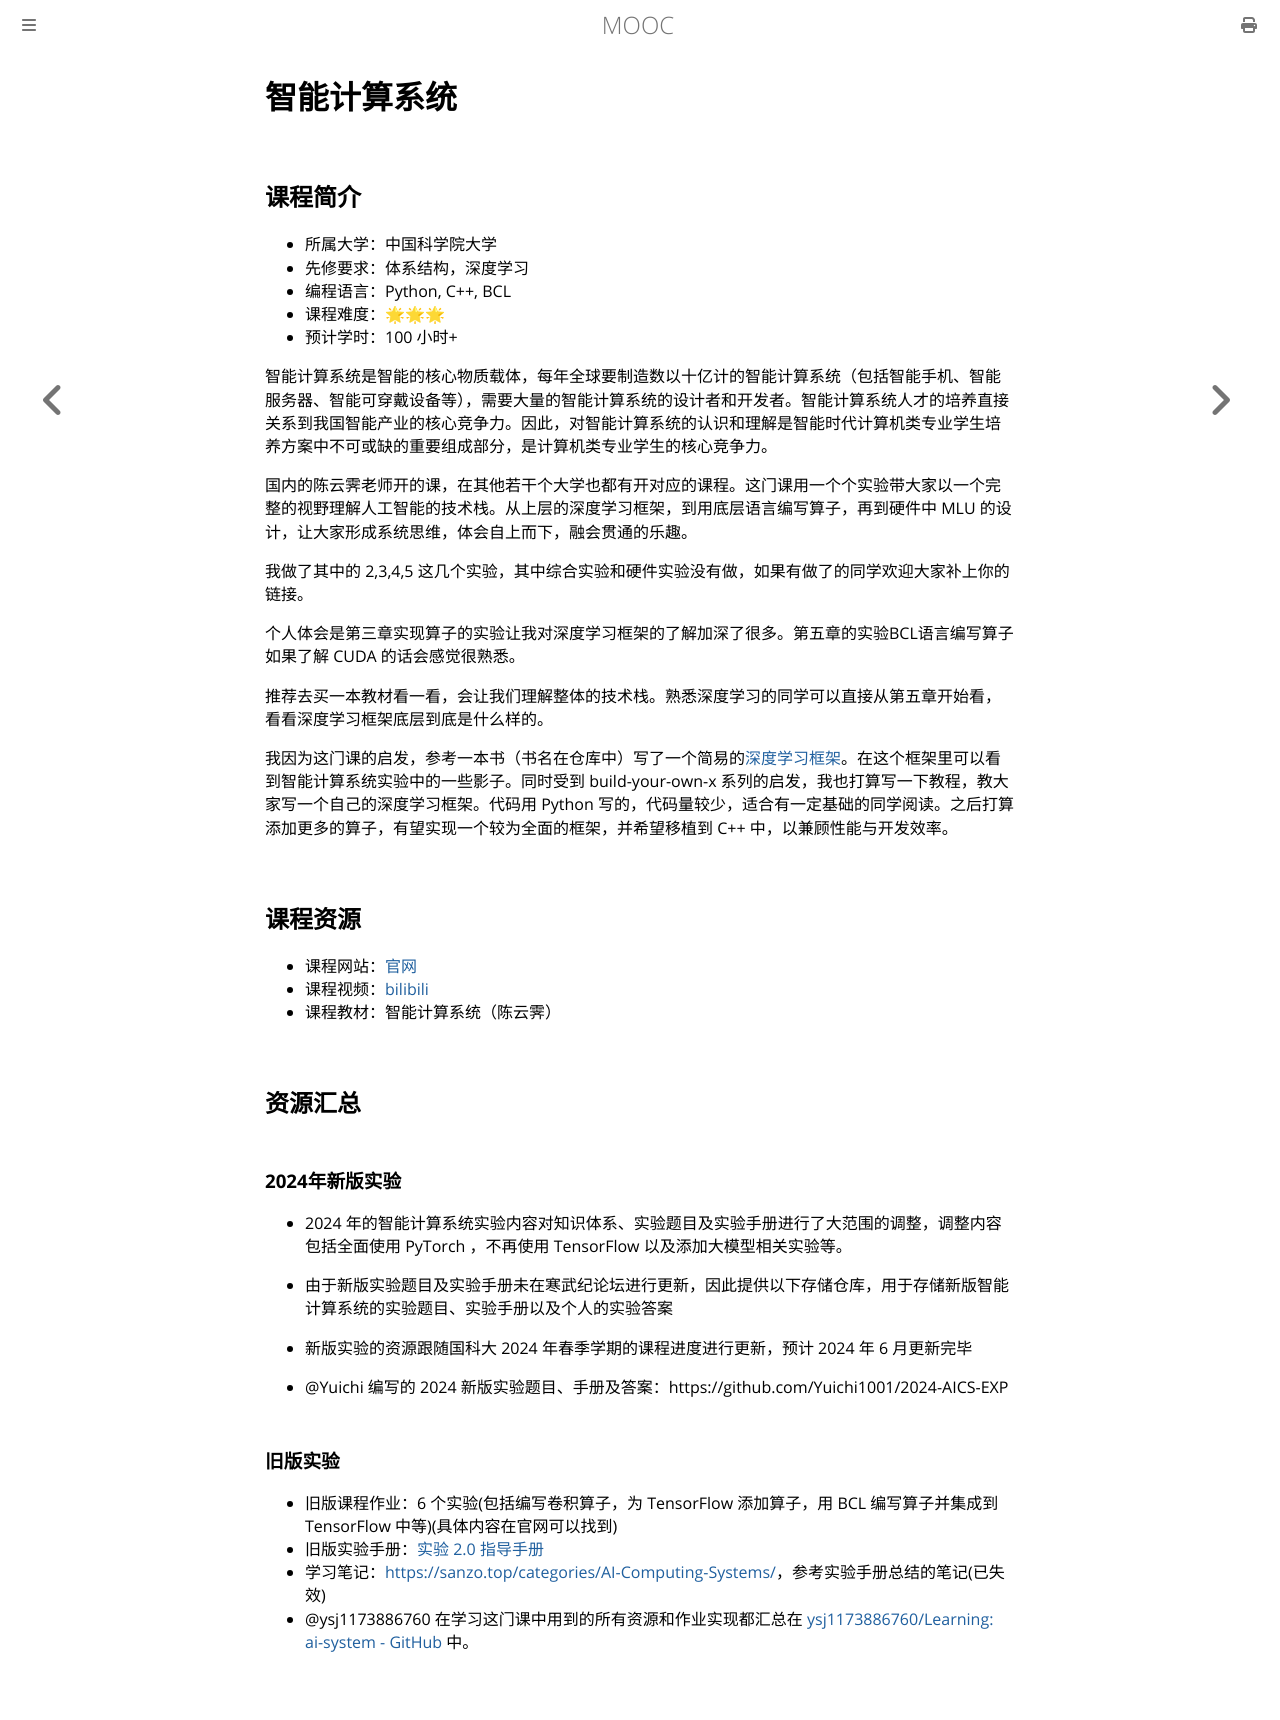

repository: Hanguangwu/MOOC · page: docs/机器学习系统/AICS.html · generator: mdbook

# 智能计算系统

## 课程简介

- 所属大学：中国科学院大学
- 先修要求：体系结构，深度学习
- 编程语言：Python, C++, BCL
- 课程难度：🌟🌟🌟
- 预计学时：100 小时+

智能计算系统是智能的核心物质载体，每年全球要制造数以十亿计的智能计算系统（包括智能手机、智能服务器、智能可穿戴设备等），需要大量的智能计算系统的设计者和开发者。智能计算系统人才的培养直接关系到我国智能产业的核心竞争力。因此，对智能计算系统的认识和理解是智能时代计算机类专业学生培养方案中不可或缺的重要组成部分，是计算机类专业学生的核心竞争力。

国内的陈云霁老师开的课，在其他若干个大学也都有开对应的课程。这门课用一个个实验带大家以一个完整的视野理解人工智能的技术栈。从上层的深度学习框架，到用底层语言编写算子，再到硬件中 MLU 的设计，让大家形成系统思维，体会自上而下，融会贯通的乐趣。

我做了其中的 2,3,4,5 这几个实验，其中综合实验和硬件实验没有做，如果有做了的同学欢迎大家补上你的链接。

个人体会是第三章实现算子的实验让我对深度学习框架的了解加深了很多。第五章的实验BCL语言编写算子如果了解 CUDA 的话会感觉很熟悉。

推荐去买一本教材看一看，会让我们理解整体的技术栈。熟悉深度学习的同学可以直接从第五章开始看，看看深度学习框架底层到底是什么样的。

我因为这门课的启发，参考一本书（书名在仓库中）写了一个简易的[深度学习框架](https://github.com/ysj1173886760/PyToy)。在这个框架里可以看到智能计算系统实验中的一些影子。同时受到 build-your-own-x 系列的启发，我也打算写一下教程，教大家写一个自己的深度学习框架。代码用 Python 写的，代码量较少，适合有一定基础的同学阅读。之后打算添加更多的算子，有望实现一个较为全面的框架，并希望移植到 C++ 中，以兼顾性能与开发效率。

## 课程资源

- 课程网站：[官网](https://novel.ict.ac.cn/aics/)
- 课程视频：[bilibili](https://space.bilibili.com/494117284)
- 课程教材：智能计算系统（陈云霁）

## 资源汇总

### 2024年新版实验

- 2024 年的智能计算系统实验内容对知识体系、实验题目及实验手册进行了大范围的调整，调整内容包括全面使用 PyTorch ，不再使用 TensorFlow 以及添加大模型相关实验等。

- 由于新版实验题目及实验手册未在寒武纪论坛进行更新，因此提供以下存储仓库，用于存储新版智能计算系统的实验题目、实验手册以及个人的实验答案
- 新版实验的资源跟随国科大 2024 年春季学期的课程进度进行更新，预计 2024 年 6 月更新完毕
- @Yuichi 编写的 2024 新版实验题目、手册及答案：https://github.com/Yuichi1001/2024-AICS-EXP

### 旧版实验

- 旧版课程作业：6 个实验(包括编写卷积算子，为 TensorFlow 添加算子，用 BCL 编写算子并集成到 TensorFlow 中等)(具体内容在官网可以找到)
- 旧版实验手册：[实验 2.0 指导手册](https://forum.cambricon.com/index.php?m=content&c=index&a=show&catid=155&id=708)
- 学习笔记：<https://sanzo.top/categories/AI-Computing-Systems/>，参考实验手册总结的笔记(已失效)
- @ysj1173886760 在学习这门课中用到的所有资源和作业实现都汇总在 [ysj1173886760/Learning: ai-system - GitHub](https://github.com/ysj1173886760/Learning/tree/master/ai-system) 中。
